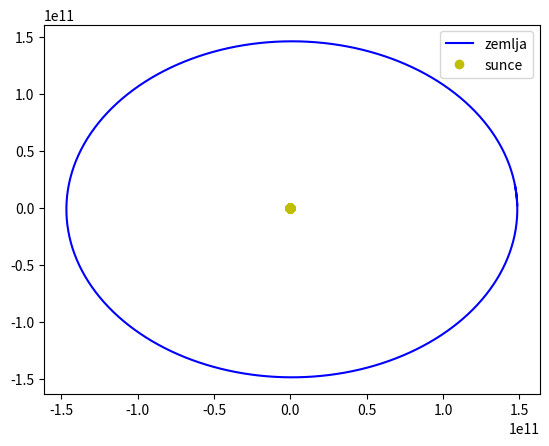

The matplotlib source for this figure:
import matplotlib.pyplot as plt
import numpy as np

class System:
    def __init__(self, m1, m2, r1 = (0, 0), r2 = (0, 0), v1 = (0, 0), v2 = (0, 0),  dt = 1):
        self.m1 = m1
        self.m2 = m2
        self.r1 = np.array(r1)
        self.r2 = np.array(r2)
        self.v1 = np.array(v1)
        self.v2 = np.array(v2)
        self.dt = dt * 24 * 60 * 60
        self.rr1 = []
        self.rr2 = []
        self.g = -9.81
        self.G = 6.67 * (10**(-11))
        
        
    def interaction(self, t):
        t = t * 24 * 60 * 60 
        t0 = 0.0
        while t0 <= t:
            a1 = (- self.G * self.m2 / (np.linalg.norm(self.r1 - self.r2)**3)) * (self.r1 - self.r2)
            self.v1 = self.v1 + a1 * self.dt
            self.r1 = self.r1 + self.v1 * self.dt
            self.rr1.append(self.r1)
            
            a2 = (- self.G * self.m1 / (np.linalg.norm(self.r2 - self.r1)**3)) * (self.r2 - self.r1)
            self.v2 = self.v2 + a2 * self.dt
            self.r2 = self.r2 + self.v2 * self.dt
            self.rr2.append(self.r2)
            t0 = t0 + self.dt
        return np.array(self.rr1), np.array(self.rr2)    
    
t = 365.242
ms = 1.989 * 10**30
mz = 5.9742 * 10**24
rz = (1.486*10**11, 0)
vz = (0, 29783)
rs = (0,0)
vs = (0,0)
S =System(mz, ms, rz, rs, vz, vs, 1)

z, s = S.interaction(t)

plt.plot(z[:, 0], z[:, 1], label = "zemlja", c = "b")
plt.plot(s[:, 0], s[:, 1],"o", label = "sunce", c = "y")
plt.legend()
plt.show()